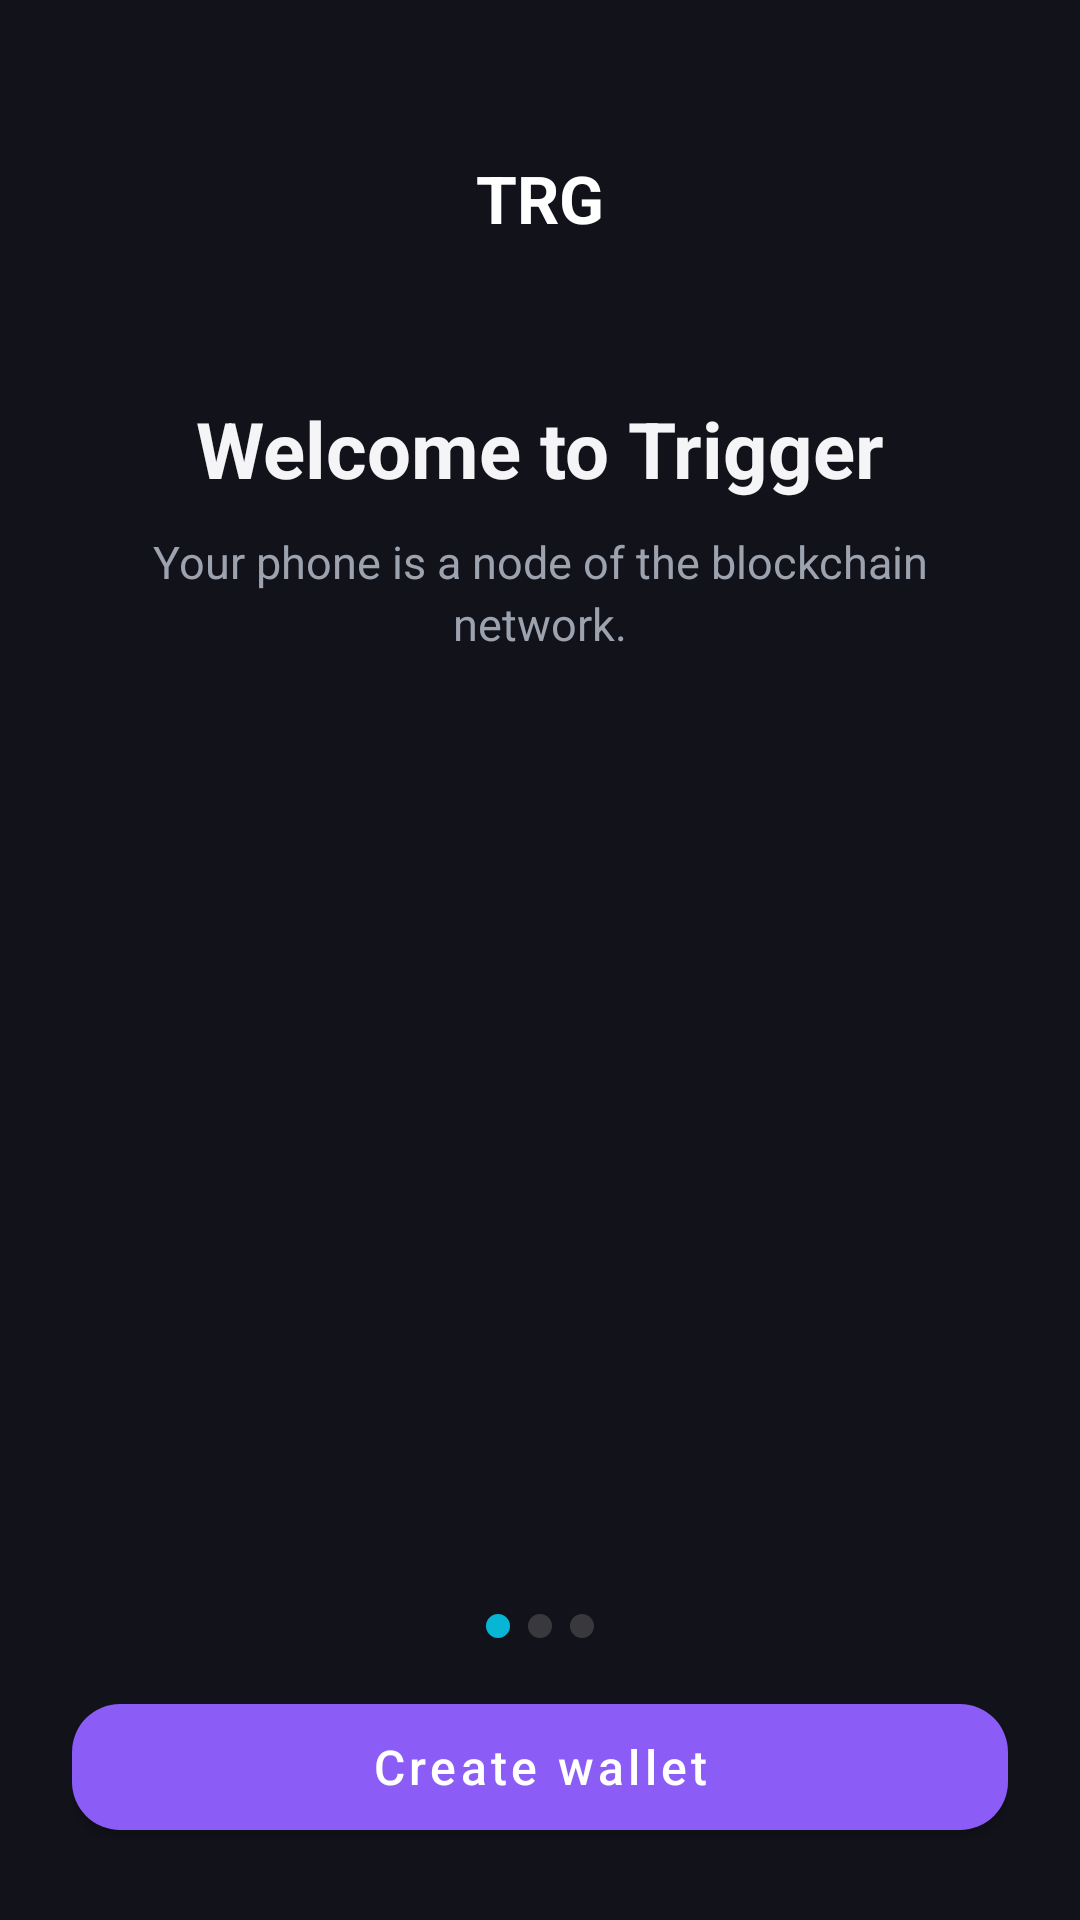

Here is an Android app screen rendered from its layout file. Give the layout XML and the strings, colors and styles it references.
<!-- AndroidManifest.xml: application theme Theme.Triger.Dark -->
<!-- res/layout/activity_onboarding.xml -->
<?xml version="1.0" encoding="utf-8"?>
<androidx.constraintlayout.widget.ConstraintLayout xmlns:android="http://schemas.android.com/apk/res/android"
    xmlns:app="http://schemas.android.com/apk/res-auto"
    xmlns:tools="http://schemas.android.com/tools"
    android:layout_width="match_parent"
    android:layout_height="match_parent"
    android:background="?android:attr/colorBackground"
    android:fitsSystemWindows="true"
    tools:context=".OnboardingActivity">

    <ScrollView
        android:id="@+id/onboarding_scroll"
        android:layout_width="0dp"
        android:layout_height="0dp"
        android:clipToPadding="false"
        android:fillViewport="true"
        android:overScrollMode="never"
        android:scrollbars="none"
        app:layout_constraintBottom_toTopOf="@id/ll_onboarding_bottom"
        app:layout_constraintEnd_toEndOf="parent"
        app:layout_constraintStart_toStartOf="parent"
        app:layout_constraintTop_toTopOf="parent">

        <LinearLayout
            android:layout_width="match_parent"
            android:layout_height="wrap_content"
            android:orientation="vertical"
            android:paddingStart="24dp"
            android:paddingTop="24dp"
            android:paddingEnd="24dp"
            android:paddingBottom="16dp">

            
            <LinearLayout
                android:id="@+id/step_onboarding_welcome"
                android:layout_width="match_parent"
                android:layout_height="wrap_content"
                android:gravity="center_horizontal"
                android:orientation="vertical">

                <FrameLayout
                    android:layout_width="84dp"
                    android:layout_height="84dp"
                    android:layout_gravity="center_horizontal"
                    android:background="@drawable/bg_gradient">

                    <TextView
                        android:layout_width="wrap_content"
                        android:layout_height="wrap_content"
                        android:layout_gravity="center"
                        android:text="@string/token_aura"
                        android:textColor="@color/white"
                        android:textSize="22sp"
                        android:textStyle="bold" />
                </FrameLayout>

                <TextView
                    android:layout_width="match_parent"
                    android:layout_height="wrap_content"
                    android:layout_marginTop="24dp"
                    android:gravity="center"
                    android:text="@string/onboarding_welcome"
                    android:textColor="?android:attr/textColorPrimary"
                    android:textSize="26sp"
                    android:textStyle="bold" />

                <TextView
                    android:layout_width="match_parent"
                    android:layout_height="wrap_content"
                    android:layout_marginTop="10dp"
                    android:gravity="center"
                    android:lineSpacingExtra="3dp"
                    android:text="@string/onboarding_text_1"
                    android:textColor="?android:attr/textColorSecondary"
                    android:textSize="15sp" />
            </LinearLayout>

            
            <LinearLayout
                android:id="@+id/step_onboarding_mining"
                android:layout_width="match_parent"
                android:layout_height="wrap_content"
                android:gravity="center_horizontal"
                android:orientation="vertical"
                android:visibility="gone">

                <FrameLayout
                    android:layout_width="84dp"
                    android:layout_height="84dp"
                    android:layout_gravity="center_horizontal"
                    android:background="@drawable/bg_gradient">

                    <ImageView
                        android:layout_width="38dp"
                        android:layout_height="38dp"
                        android:layout_gravity="center"
                        android:contentDescription="@null"
                        android:src="@drawable/ic_mining"
                        app:tint="@color/white" />
                </FrameLayout>

                <TextView
                    android:layout_width="match_parent"
                    android:layout_height="wrap_content"
                    android:layout_marginTop="24dp"
                    android:gravity="center"
                    android:text="@string/onboarding_mining_title"
                    android:textColor="?android:attr/textColorPrimary"
                    android:textSize="26sp"
                    android:textStyle="bold" />

                <TextView
                    android:layout_width="match_parent"
                    android:layout_height="wrap_content"
                    android:layout_marginTop="10dp"
                    android:gravity="center"
                    android:lineSpacingExtra="3dp"
                    android:text="@string/onboarding_text_2"
                    android:textColor="?android:attr/textColorSecondary"
                    android:textSize="15sp" />
            </LinearLayout>

            
            <LinearLayout
                android:id="@+id/step_onboarding_chat"
                android:layout_width="match_parent"
                android:layout_height="wrap_content"
                android:gravity="center_horizontal"
                android:orientation="vertical"
                android:visibility="gone">

                <FrameLayout
                    android:layout_width="84dp"
                    android:layout_height="84dp"
                    android:layout_gravity="center_horizontal"
                    android:background="@drawable/bg_gradient">

                    <ImageView
                        android:layout_width="38dp"
                        android:layout_height="38dp"
                        android:layout_gravity="center"
                        android:contentDescription="@null"
                        android:src="@drawable/ic_chat"
                        app:tint="@color/white" />
                </FrameLayout>

                <TextView
                    android:layout_width="match_parent"
                    android:layout_height="wrap_content"
                    android:layout_marginTop="24dp"
                    android:gravity="center"
                    android:text="@string/onboarding_chat_title"
                    android:textColor="?android:attr/textColorPrimary"
                    android:textSize="26sp"
                    android:textStyle="bold" />

                <TextView
                    android:layout_width="match_parent"
                    android:layout_height="wrap_content"
                    android:layout_marginTop="10dp"
                    android:gravity="center"
                    android:lineSpacingExtra="3dp"
                    android:text="@string/onboarding_text_3"
                    android:textColor="?android:attr/textColorSecondary"
                    android:textSize="15sp" />
            </LinearLayout>
        </LinearLayout>
    </ScrollView>

    <LinearLayout
        android:id="@+id/ll_onboarding_bottom"
        android:layout_width="match_parent"
        android:layout_height="wrap_content"
        android:orientation="vertical"
        android:paddingStart="24dp"
        android:paddingTop="8dp"
        android:paddingEnd="24dp"
        android:paddingBottom="24dp"
        app:layout_constraintBottom_toBottomOf="parent"
        app:layout_constraintEnd_toEndOf="parent"
        app:layout_constraintStart_toStartOf="parent">

        <TextView
            android:id="@+id/tv_onboarding_step"
            android:layout_width="wrap_content"
            android:layout_height="wrap_content"
            android:layout_gravity="center_horizontal"
            android:textColor="?android:attr/textColorSecondary"
            android:textSize="13sp" />

        <LinearLayout
            android:layout_width="wrap_content"
            android:layout_height="wrap_content"
            android:layout_gravity="center_horizontal"
            android:layout_marginTop="10dp"
            android:orientation="horizontal">

            <View
                android:id="@+id/dot_onboarding_1"
                android:layout_width="8dp"
                android:layout_height="8dp"
                android:background="@drawable/bg_step_dot_active" />

            <View
                android:id="@+id/dot_onboarding_2"
                android:layout_width="8dp"
                android:layout_height="8dp"
                android:layout_marginStart="6dp"
                android:background="@drawable/bg_step_dot" />

            <View
                android:id="@+id/dot_onboarding_3"
                android:layout_width="8dp"
                android:layout_height="8dp"
                android:layout_marginStart="6dp"
                android:background="@drawable/bg_step_dot" />
        </LinearLayout>

        <com.google.android.material.button.MaterialButton
            android:id="@+id/btn_onboarding_next"
            style="@style/Widget.MaterialComponents.Button"
            android:layout_width="match_parent"
            android:layout_height="54dp"
            android:layout_marginTop="16dp"
            android:text="@string/onboarding_create_wallet"
            android:textAllCaps="false"
            android:textSize="16sp"
            app:cornerRadius="16dp" />
    </LinearLayout>
</androidx.constraintlayout.widget.ConstraintLayout>
<!-- resources referenced by this layout -->
<resources>
  <color name="white">#FFFFFF</color>
  <!-- drawable bg_step_dot (drawable) -->
  <?xml version="1.0" encoding="utf-8"?>
  <shape xmlns:android="http://schemas.android.com/apk/res/android"
      android:shape="oval">
      <solid android:color="#59808080" />
      <size
          android:width="8dp"
          android:height="8dp" />
  </shape>
  <!-- drawable bg_step_dot_active (drawable) -->
  <?xml version="1.0" encoding="utf-8"?>
  <shape xmlns:android="http://schemas.android.com/apk/res/android"
      android:shape="oval">
      <solid android:color="@color/accent_cyan" />
      <size
          android:width="8dp"
          android:height="8dp" />
  </shape>
  <!-- drawable ic_chat (drawable) -->
  <vector xmlns:android="http://schemas.android.com/apk/res/android"
      android:width="24dp" android:height="24dp"
      android:viewportWidth="24" android:viewportHeight="24"
      android:tint="?attr/colorControlNormal">
      <path android:fillColor="#000000"
          android:pathData="M20,2H4C2.9,2 2,2.9 2,4v18l4,-4h14c1.1,0 2,-0.9 2,-2V4C22,2.9 21.1,2 20,2zM20,16H5.17L4,17.17V4h16V16zM7,9h10v2H7zM7,13h7v2H7z" />
  </vector>
  <string name="onboarding_chat_title">Chat with friends</string>
  <string name="onboarding_create_wallet">Create wallet</string>
  <string name="onboarding_mining_title">Start mining</string>
  <string name="onboarding_text_1">Your phone is a node of the blockchain network.</string>
  <string name="onboarding_text_2">Mine TRG just by keeping your phone on. The more stable the network, the bigger the reward.</string>
  <string name="onboarding_text_3">Chat with other users directly. No servers or intermediaries.</string>
  <string name="onboarding_welcome">Welcome to Trigger</string>
  <string name="token_aura">TRG</string>
  <color name="accent_cyan">#06B6D4</color>
  <color name="accent_purple">#8B5CF6</color>
  <color name="purple_dark">#7C3AED</color>
  <color name="accent_blue">#3B82F6</color>
  <color name="blue_dark">#2563EB</color>
  <color name="danger_red">#EF4444</color>
  <color name="bg_dark">#12121A</color>
  <color name="card_dark">#1E1E2A</color>
  <color name="text_primary_dark">#F5F5F7</color>
  <color name="text_secondary_dark">#9CA3AF</color>
  <color name="surface_variant_dark">#26263A</color>
  <color name="stroke_dark">#22FFFFFF</color>
  <style name="Triger.BottomNav.Dark" parent="Widget.MaterialComponents.BottomNavigationView.Colored">
          <item name="itemIconTint">@color/bottom_nav_item_dark</item>
          <item name="itemTextColor">@color/bottom_nav_item_dark</item>
          <item name="itemBackground">?attr/selectableItemBackgroundBorderless</item>
          <item name="android:background">@color/card_dark</item>
      </style>
</resources>
